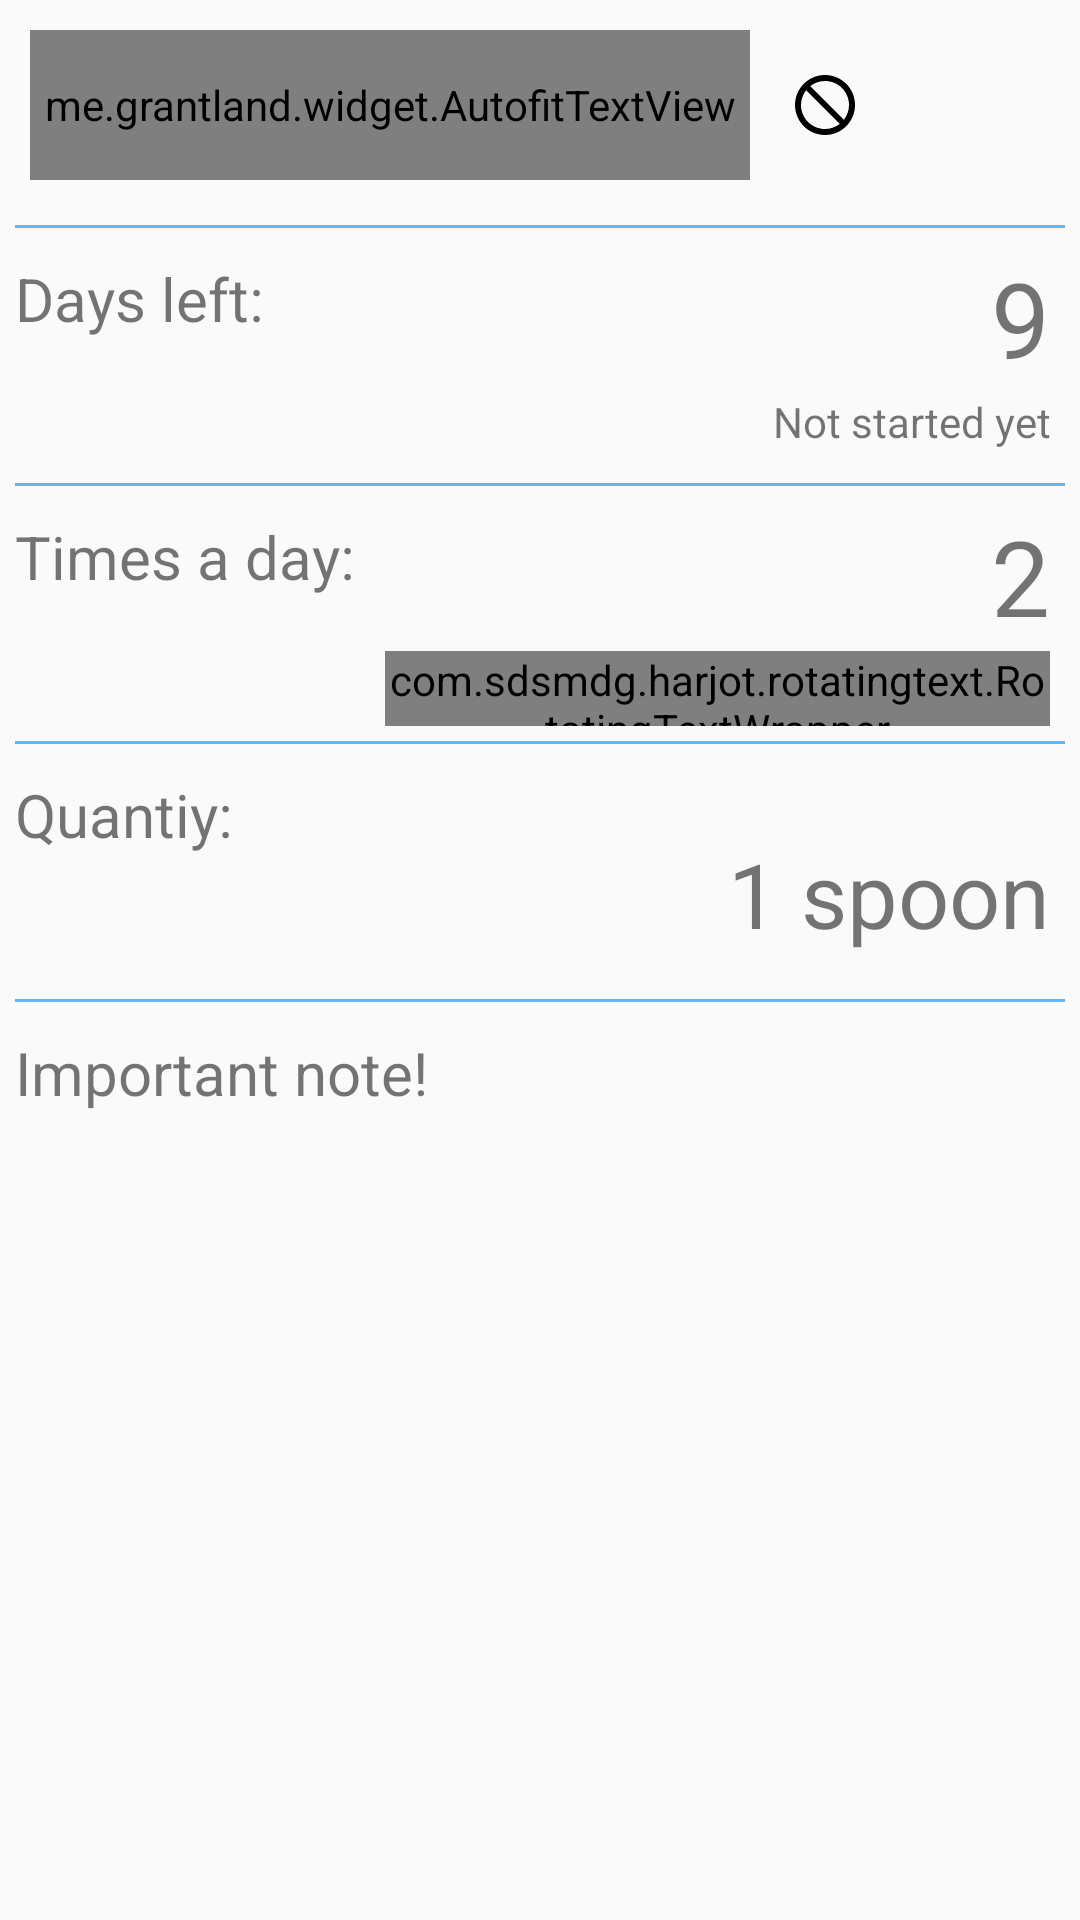

Write the Android layout XML for this screen, with the resource values it uses.
<!-- AndroidManifest.xml: application theme AppTheme -->
<!-- res/layout/sliding_activity_med_details.xml -->
<?xml version="1.0" encoding="utf-8"?>
<LinearLayout xmlns:android="http://schemas.android.com/apk/res/android"
    xmlns:app="http://schemas.android.com/apk/res-auto"
    xmlns:card_view="http://schemas.android.com/apk/res-auto"
    xmlns:autofit="http://schemas.android.com/apk/res-auto"
    android:orientation="vertical"
    android:layout_width="match_parent"
    android:layout_height="match_parent"
    android:nestedScrollingEnabled="true"
    android:background="@color/bpWhite">


    <LinearLayout
        android:layout_width="match_parent"
        android:layout_height="match_parent"
        android:orientation="vertical">


        <LinearLayout
            android:id="@+id/med_details_toolbar"
            android:layout_width="match_parent"
            android:layout_height="wrap_content"
            android:layout_margin="10dp"
            android:gravity="end"
            android:layout_alignParentBottom="true"
            android:orientation="horizontal"
            android:weightSum="1">

            <me.grantland.widget.AutofitTextView
                android:id="@+id/med_details_nameofmed"
                android:layout_width="match_parent"
                android:layout_height="50dp"
                android:layout_weight="1"
                android:maxLines="2"
                android:textSize="30sp"
                autofit:minTextSize="16sp"
                />


            <ImageButton
                android:id="@+id/med_details_avoid"
                style="?android:attr/borderlessButtonStyle"
                android:layout_width="50dp"

                android:layout_height="50dp"
                android:src="@drawable/ic_not_interested_black" />


            <ImageButton
                android:id="@+id/med_details_done"
                style="?android:attr/borderlessButtonStyle"
                android:layout_width="50dp"
                android:layout_height="50dp"
                android:clickable="true"
                android:src="@drawable/ic_done"

                android:tag="Done" />

        </LinearLayout>

        <TextView
            style="?android:attr/listSeparatorTextViewStyle"
            android:paddingTop="5dip"
            android:gravity="center_horizontal"
            android:layout_width="match_parent"
            android:layout_height="1dp"
            android:layout_margin="5dp"
            android:background="@color/colorThemeLight" />

        <LinearLayout
            android:layout_width="match_parent"
            android:layout_height="75dp"
            android:orientation="horizontal">
            <TextView
                android:layout_width="wrap_content"
                android:layout_height="match_parent"
                android:textSize="20sp"
                android:padding="5dp"
                android:text="Days left: "/>

            <LinearLayout
                android:layout_width="match_parent"
                android:layout_height="match_parent"
                android:orientation="vertical">
                <TextView
                    android:id="@+id/tv_days_left"
                    android:layout_width="match_parent"
                    android:layout_height="match_parent"
                    android:gravity="center_vertical|right"
                    android:layout_weight="1"
                    android:textSize="35sp"
                    android:text="9"
                    android:layout_marginRight="10dp"/>
                <TextView
                    android:id="@+id/tv_days_left_extra"
                    android:layout_width="match_parent"
                    android:layout_height="match_parent"
                    android:minWidth="250dp"
                    android:layout_weight="2"
                    android:background="#00000000"
                    android:gravity="right"
                    android:text="Not started yet"
                    android:layout_marginRight="10dp"
                    />



            </LinearLayout>



        </LinearLayout>
        <TextView
            style="?android:attr/listSeparatorTextViewStyle"
            android:paddingTop="5dip"
            android:gravity="center_horizontal"
            android:layout_width="match_parent"
            android:layout_height="1dp"
            android:layout_margin="5dp"
            android:background="@color/colorThemeLight" />





        <LinearLayout
            android:layout_width="match_parent"
            android:layout_height="75dp"
            android:orientation="horizontal">
            <TextView
                android:layout_width="wrap_content"
                android:layout_height="match_parent"
                android:textSize="20sp"
                android:padding="5dp"
                android:text="Times a day: "/>


            <LinearLayout
                android:layout_width="match_parent"
                android:layout_height="match_parent"
                android:orientation="vertical">
                <TextView
                    android:id="@+id/tv_times_per_day"
                    android:layout_width="match_parent"
                    android:layout_height="match_parent"
                    android:gravity="center_vertical|right"
                    android:layout_weight="1"
                    android:textSize="35sp"
                    android:text="2"
                    android:layout_marginRight="10dp"/>
                <com.sdsmdg.harjot.rotatingtext.RotatingTextWrapper
                    android:id="@+id/tv_times_per_day_extra"
                    android:layout_width="match_parent"
                    android:layout_height="match_parent"
                    android:minWidth="250dp"
                    android:layout_weight="2"
                    android:background="#00000000"
                    android:gravity="top|right"
                    android:layout_marginRight="10dp"/>
                
                    
                    
                    
                    
                    
                    
                    
                    
                    
                    




            </LinearLayout>


        </LinearLayout>
        <TextView
            style="?android:attr/listSeparatorTextViewStyle"
            android:paddingTop="5dip"
            android:gravity="center_horizontal"
            android:layout_width="match_parent"
            android:layout_height="1dp"
            android:layout_margin="5dp"
            android:background="@color/colorThemeLight" />



        <LinearLayout
            android:layout_width="match_parent"
            android:layout_height="75dp"
            android:orientation="horizontal">
            <TextView
                android:layout_width="wrap_content"
                android:layout_height="match_parent"
                android:textSize="20sp"
                android:padding="5dp"
                android:text="Quantiy: "/>

            <TextView
                android:id="@+id/tv_quantiy_per_time"
                android:layout_width="match_parent"
                android:layout_height="match_parent"
                android:gravity="bottom|right"
                android:textSize="30dp"
                android:text="1 spoon"
                android:padding="10dp"/>




        </LinearLayout>
        <TextView
            style="?android:attr/listSeparatorTextViewStyle"
            android:paddingTop="5dip"
            android:gravity="center_horizontal"
            android:layout_width="match_parent"
            android:layout_height="1dp"
            android:layout_margin="5dp"
            android:background="@color/colorThemeLight" />






        <LinearLayout
            android:layout_width="match_parent"
            android:layout_height="wrap_content"
            android:minHeight="75dp"
            android:orientation="vertical">
            <TextView
                android:layout_width="wrap_content"
                android:layout_height="match_parent"
                android:textSize="20sp"
                android:padding="5dp"
                android:gravity="center"
                android:text="Important note! "/>
            <TextView
                android:id="@+id/tv_comment"
                android:layout_width="match_parent"
                android:layout_height="wrap_content"
                android:padding="5dp"
                />






        </LinearLayout>

    </LinearLayout>





</LinearLayout>
<!-- resources referenced by this layout -->
<resources>
  <color name="colorThemeLight">#64B5F6</color>
  <!-- drawable ic_not_interested_black (drawable) -->
  <vector xmlns:android="http://schemas.android.com/apk/res/android"
          android:width="24dp"
          android:height="24dp"
          android:viewportWidth="24.0"
          android:viewportHeight="24.0">
      <path
          android:pathData="M12,2C6.48,2 2,6.48 2,12s4.48,10 10,10 10,-4.48 10,-10S17.52,2 12,2zM12,20c-4.42,0 -8,-3.58 -8,-8 0,-1.85 0.63,-3.55 1.69,-4.9L16.9,18.31C15.55,19.37 13.85,20 12,20zM18.31,16.9L7.1,5.69C8.45,4.63 10.15,4 12,4c4.42,0 8,3.58 8,8 0,1.85 -0.63,3.55 -1.69,4.9z"
          android:fillColor="#000000"/>
  </vector>
  <style name="AppTheme" parent="Theme.AppCompat.Light.DarkActionBar">
          
          <item name="colorPrimary">@color/colorPrimary</item>
          <item name="colorPrimaryDark">@color/colorPrimaryDark</item>
          <item name="colorAccent">@color/colorAccent</item>
      </style>
  <color name="colorPrimary">#3F51B5</color>
  <color name="colorPrimaryDark">#303F9F</color>
  <color name="colorAccent">#FF4081</color>
</resources>
